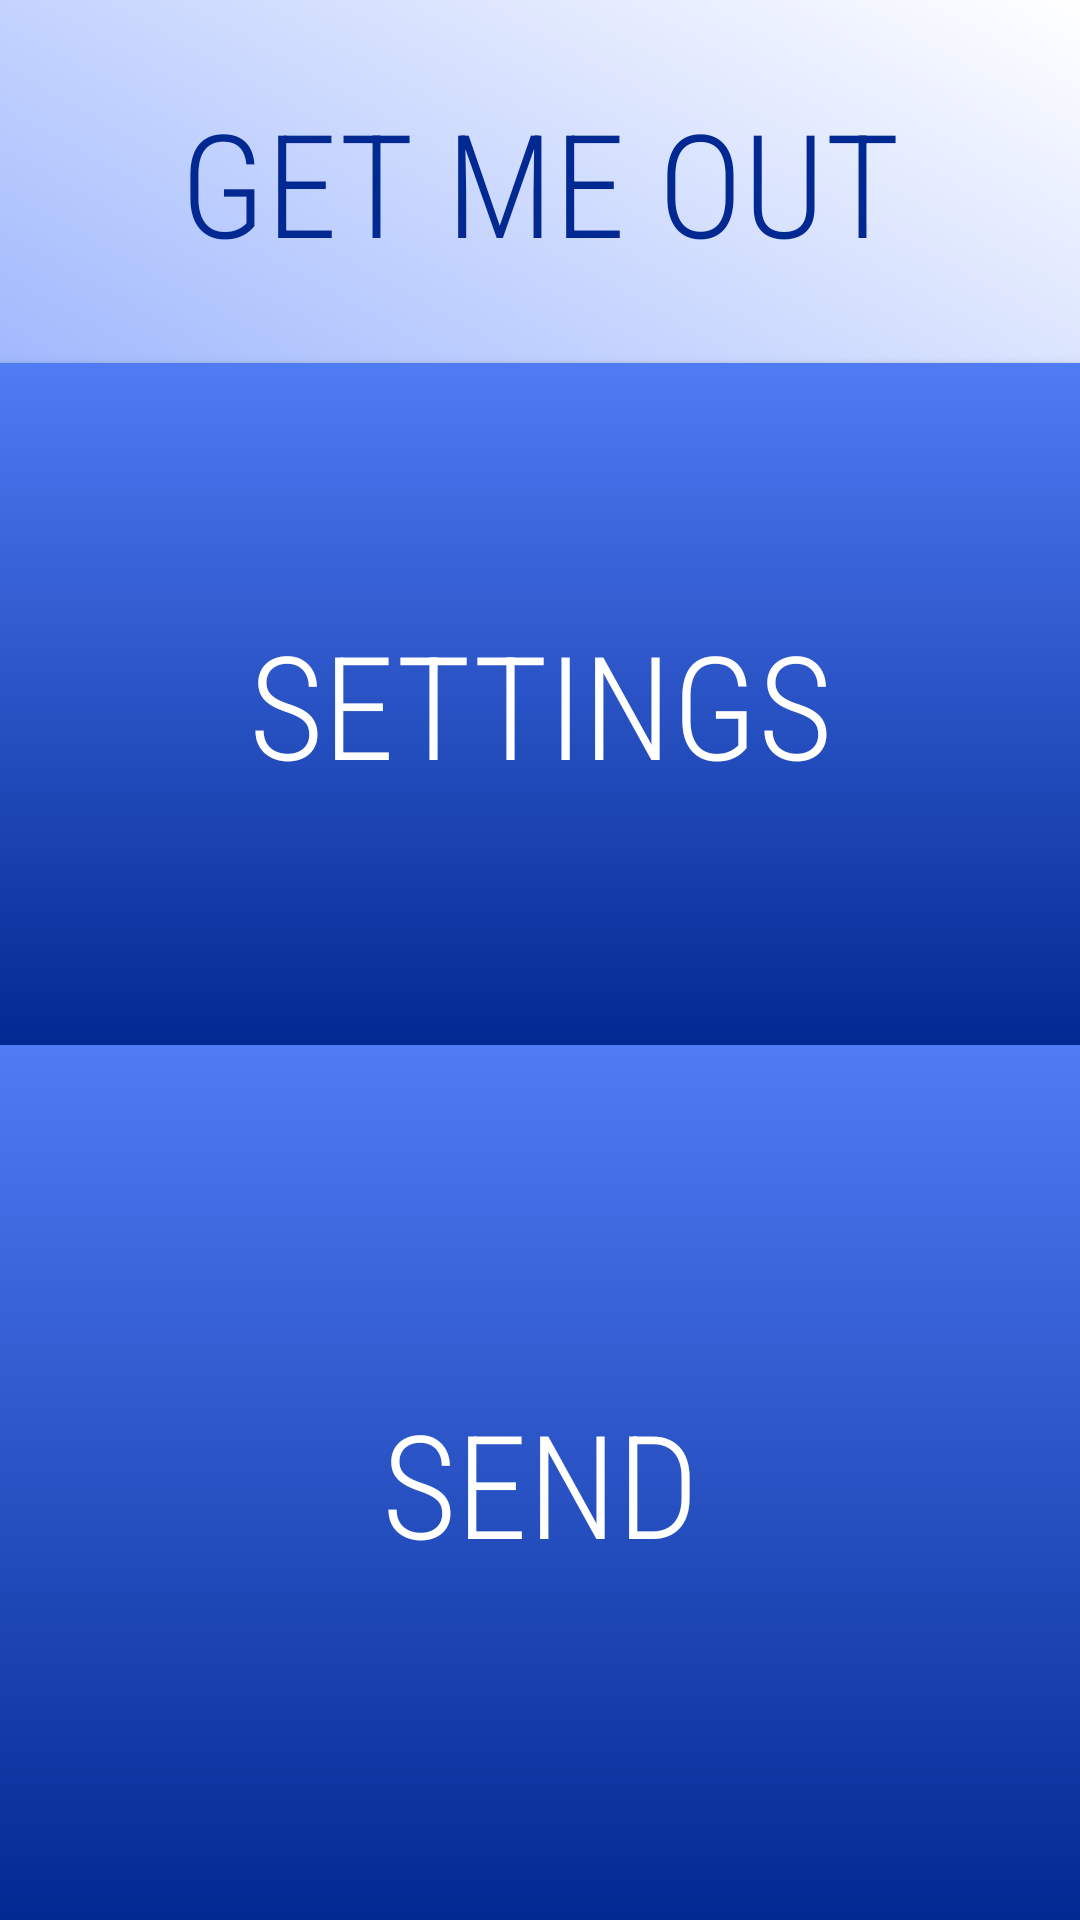

The Android layout XML behind this screen, and the referenced resources:
<!-- AndroidManifest.xml: application theme AppTheme -->
<!-- res/layout/fragment_title.xml -->
<?xml version="1.0" encoding="utf-8"?>
<layout xmlns:app="http://schemas.android.com/apk/res-auto"
    xmlns:tools="http://schemas.android.com/tools"
    xmlns:android="http://schemas.android.com/apk/res/android">

    <LinearLayout
        android:layout_width="match_parent"
        android:layout_height="match_parent"
        android:orientation="vertical"
        android:background="@drawable/gradient">

            <TextView
                android:id="@+id/textView"
                android:layout_width="match_parent"
                android:layout_height="wrap_content"
                android:layout_weight="0.25"
                android:fontFamily="sans-serif-condensed-light"
                android:gravity="center"
                android:text="@string/gmo"
                android:textAlignment="gravity"
                android:textColor="@color/theme_blue5"
                android:textSize="48sp" />

            <Button
                android:id="@+id/settings_btn"
                android:background="@drawable/gradient_btn"
                android:layout_width="match_parent"
                android:layout_height="0dp"
                android:layout_weight="1"
                android:fontFamily="sans-serif-condensed-light"
                android:text="@string/settings_btn"
                android:textAlignment="center"
                android:textColor="@color/white"
                android:textSize="48sp"
                tools:layout_editor_absoluteX="166dp"
                tools:layout_editor_absoluteY="404dp"
                />

            <Button
                android:id="@+id/send_btn"
                android:background="@drawable/gradient_btn"
                android:layout_width="match_parent"
                android:layout_height="wrap_content"
                android:layout_weight="1"
                android:fontFamily="sans-serif-condensed-light"
                android:text="@string/send_btn"
                android:textColor="@color/white"
                android:textSize="48sp"
                tools:layout_editor_absoluteX="166dp"
                tools:layout_editor_absoluteY="468dp" />

    </LinearLayout>

</layout>
<!-- resources referenced by this layout -->
<resources>
  <color name="theme_blue5">#022992</color>
  <color name="white">#ffffff</color>
  <!-- drawable gradient (drawable) -->
  <?xml version="1.0" encoding="utf-8"?>
  <shape xmlns:android="http://schemas.android.com/apk/res/android"
      android:shape="rectangle">
      <gradient
          android:startColor="@color/theme_blue3"
          android:endColor="@color/white"
          android:angle="45"/>
  </shape>
  <!-- drawable gradient_btn (drawable) -->
  <?xml version="1.0" encoding="utf-8"?>
  <shape xmlns:android="http://schemas.android.com/apk/res/android"
      android:shape="rectangle">
      <gradient
          android:startColor="@color/theme_blue5"
          android:endColor="@color/theme_blue1"
          android:angle="90"/>
  </shape>
  <string name="gmo">GET ME OUT</string>
  <string name="send_btn">SEND</string>
  <string name="settings_btn">SETTINGS</string>
  <style name="AppTheme" parent="Theme.AppCompat.Light.DarkActionBar">
          
          <item name="colorPrimary">@color/theme_blue5</item>
          <item name="colorPrimaryDark">@color/theme_blue5</item>
          <item name="colorAccent">@color/theme_blue1</item>
      </style>
  <color name="theme_blue3">#0949FA</color>
  <color name="theme_blue1">#4F7BF5</color>
</resources>
